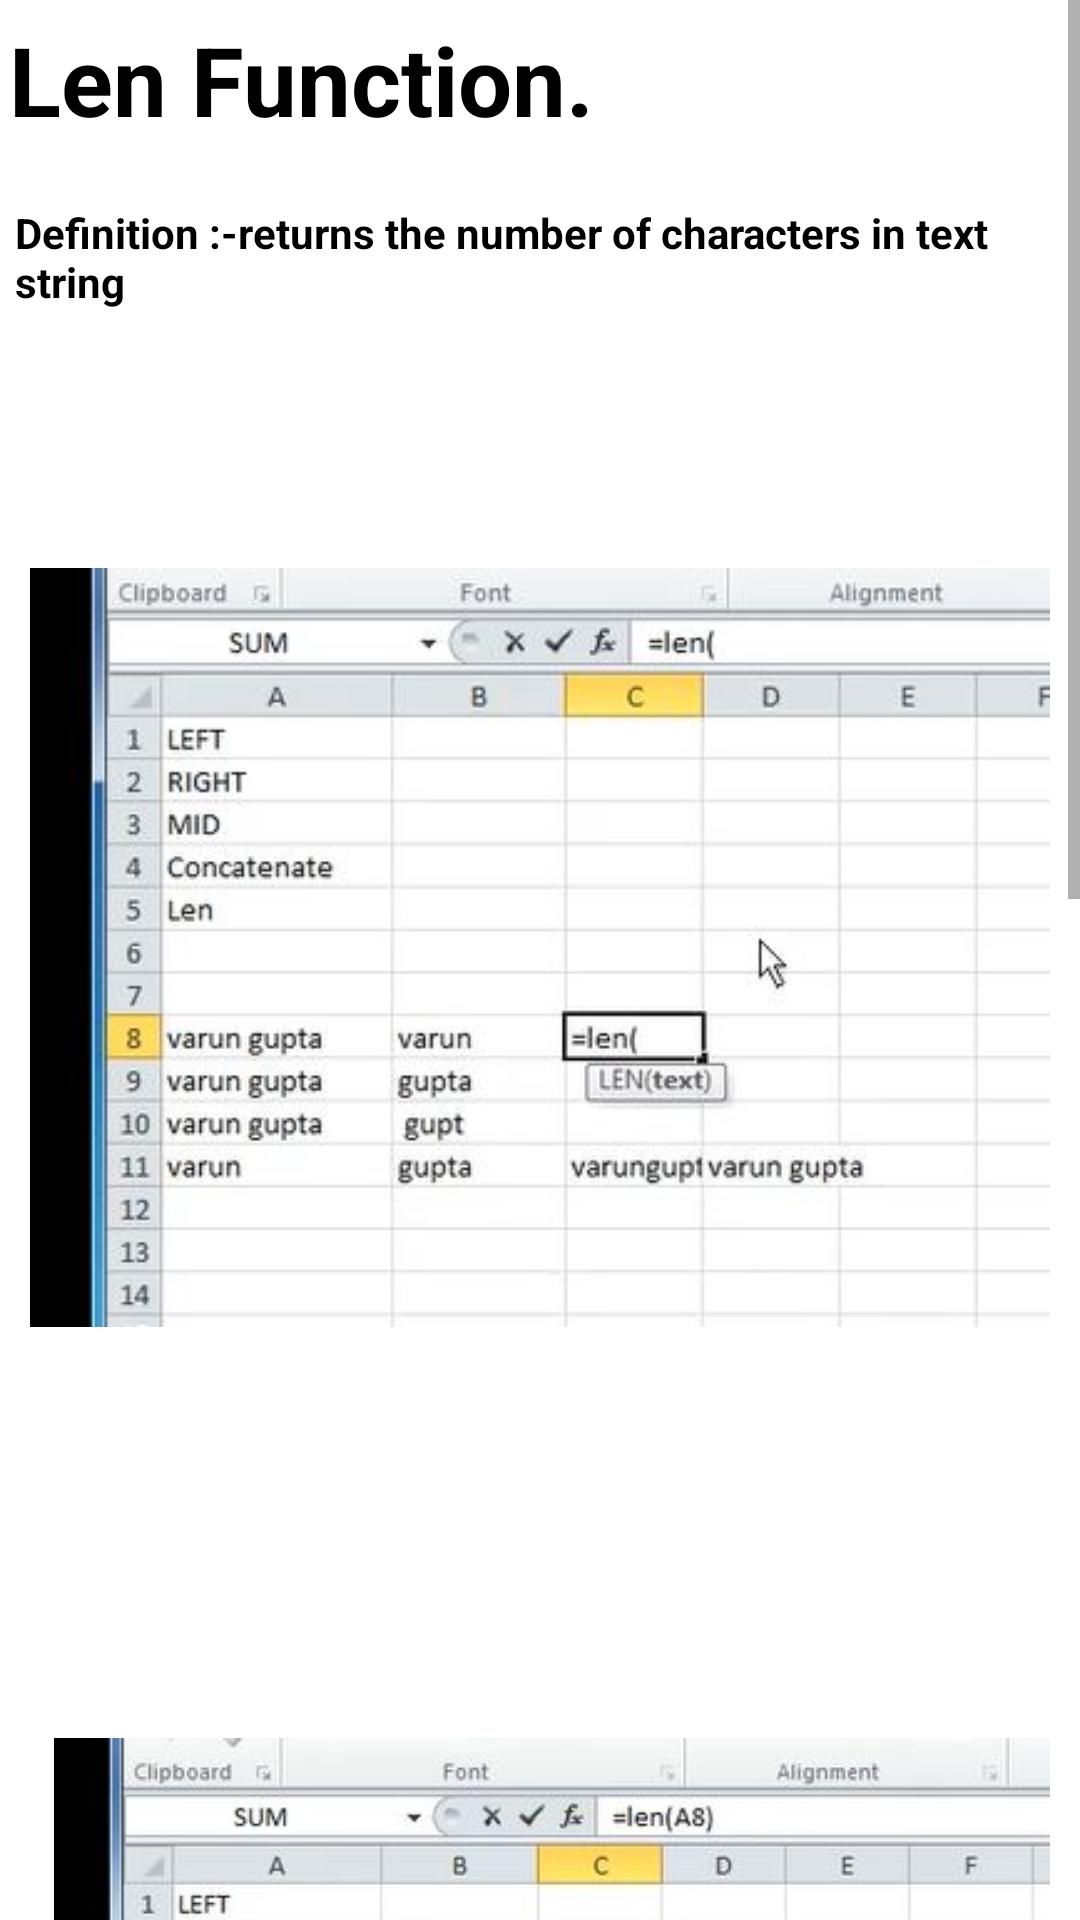

Produce the Android XML layout that renders to this screen, including the resource entries it uses.
<!-- AndroidManifest.xml: application theme Theme.ExcelGuide -->
<!-- res/layout/activity_main16.xml -->
<?xml version="1.0" encoding="utf-8"?>
<androidx.constraintlayout.widget.ConstraintLayout xmlns:android="http://schemas.android.com/apk/res/android"
    xmlns:app="http://schemas.android.com/apk/res-auto"
    xmlns:tools="http://schemas.android.com/tools"
    android:layout_width="match_parent"
    android:layout_height="match_parent"
    tools:context=".MainActivity16">
    <ScrollView
        android:layout_width="match_parent"
        android:layout_height="match_parent">
        <LinearLayout
            android:layout_width="match_parent"
            android:layout_height="match_parent"
            android:orientation="vertical">

            <TextView
                android:layout_width="match_parent"
                android:layout_height="wrap_content"
                android:text="Len Function."
                android:textSize="32sp"
                android:layout_marginStart="3dp"
                android:layout_marginTop="5dp"
                android:textStyle="bold"
                android:textColor="@color/black"/>
            <TextView
                android:layout_width="match_parent"
                android:layout_height="wrap_content"
                android:text="Definition :-returns the number of characters in text string"
                android:textSize="14sp"
                android:layout_marginStart="5dp"
                android:layout_marginTop="20dp"
                android:textStyle="bold"
                android:textColor="@color/black"/>

            <ImageView
                android:layout_width="match_parent"
                android:layout_height="wrap_content"
                android:src="@drawable/len1"
                android:padding="10dp"
                android:layout_marginTop="50dp" />
            <ImageView
                android:layout_width="match_parent"
                android:layout_height="wrap_content"
                android:layout_marginStart="8dp"
                android:src="@drawable/len2"
                android:padding="10dp"
                android:layout_marginTop="50dp"/>

            <ImageView
                android:layout_width="match_parent"
                android:layout_height="wrap_content"
                android:src="@drawable/lenresult5"
                android:layout_marginTop="50dp"
                android:padding="10dp"
                android:layout_marginStart="8dp"/>

            <TextView
                android:layout_width="match_parent"
                android:layout_height="wrap_content"
                android:text="Tip:-\n
1.Press “enter” to execute command. \n
2.Select cell in brackets which you want to change \n
3.Space is counted as one character"
                android:textSize="14sp"
                android:layout_marginStart="10dp"
                android:layout_marginTop="5dp"
                android:textStyle="bold"
                android:textColor="@color/black"
                android:layout_marginBottom="10dp"/>

        </LinearLayout>
    </ScrollView>

</androidx.constraintlayout.widget.ConstraintLayout>
<!-- resources referenced by this layout -->
<resources>
  <color name="black">#FF000000</color>
  <!-- drawable len1: jpg bitmap (drawable, 29894 bytes) -->
  <!-- drawable len2: jpg bitmap (drawable, 31516 bytes) -->
  <!-- drawable lenresult5: jpg bitmap (drawable, 33188 bytes) -->
  <style name="Theme.ExcelGuide" parent="Theme.MaterialComponents.DayNight.DarkActionBar">
          
          <item name="colorPrimary">@color/purple_500</item>
          <item name="colorPrimaryVariant">@color/purple_700</item>
          <item name="colorOnPrimary">@color/white</item>
          
          <item name="colorSecondary">@color/teal_200</item>
          <item name="colorSecondaryVariant">@color/teal_700</item>
          <item name="colorOnSecondary">@color/black</item>
          
          <item name="android:statusBarColor" tools:targetApi="l">?attr/colorPrimaryVariant</item>
          
          <item name="android:layout_width">match_parent</item>
          <item name="android:layout_height">match_parent</item>
  
  
      </style>
  <color name="purple_500">#2AAA8A</color>
  <color name="purple_700">#00A36C</color>
  <color name="white">#FFFFFFFF</color>
  <color name="teal_200">#FF03DAC5</color>
  <color name="teal_700">#FF018786</color>
</resources>
